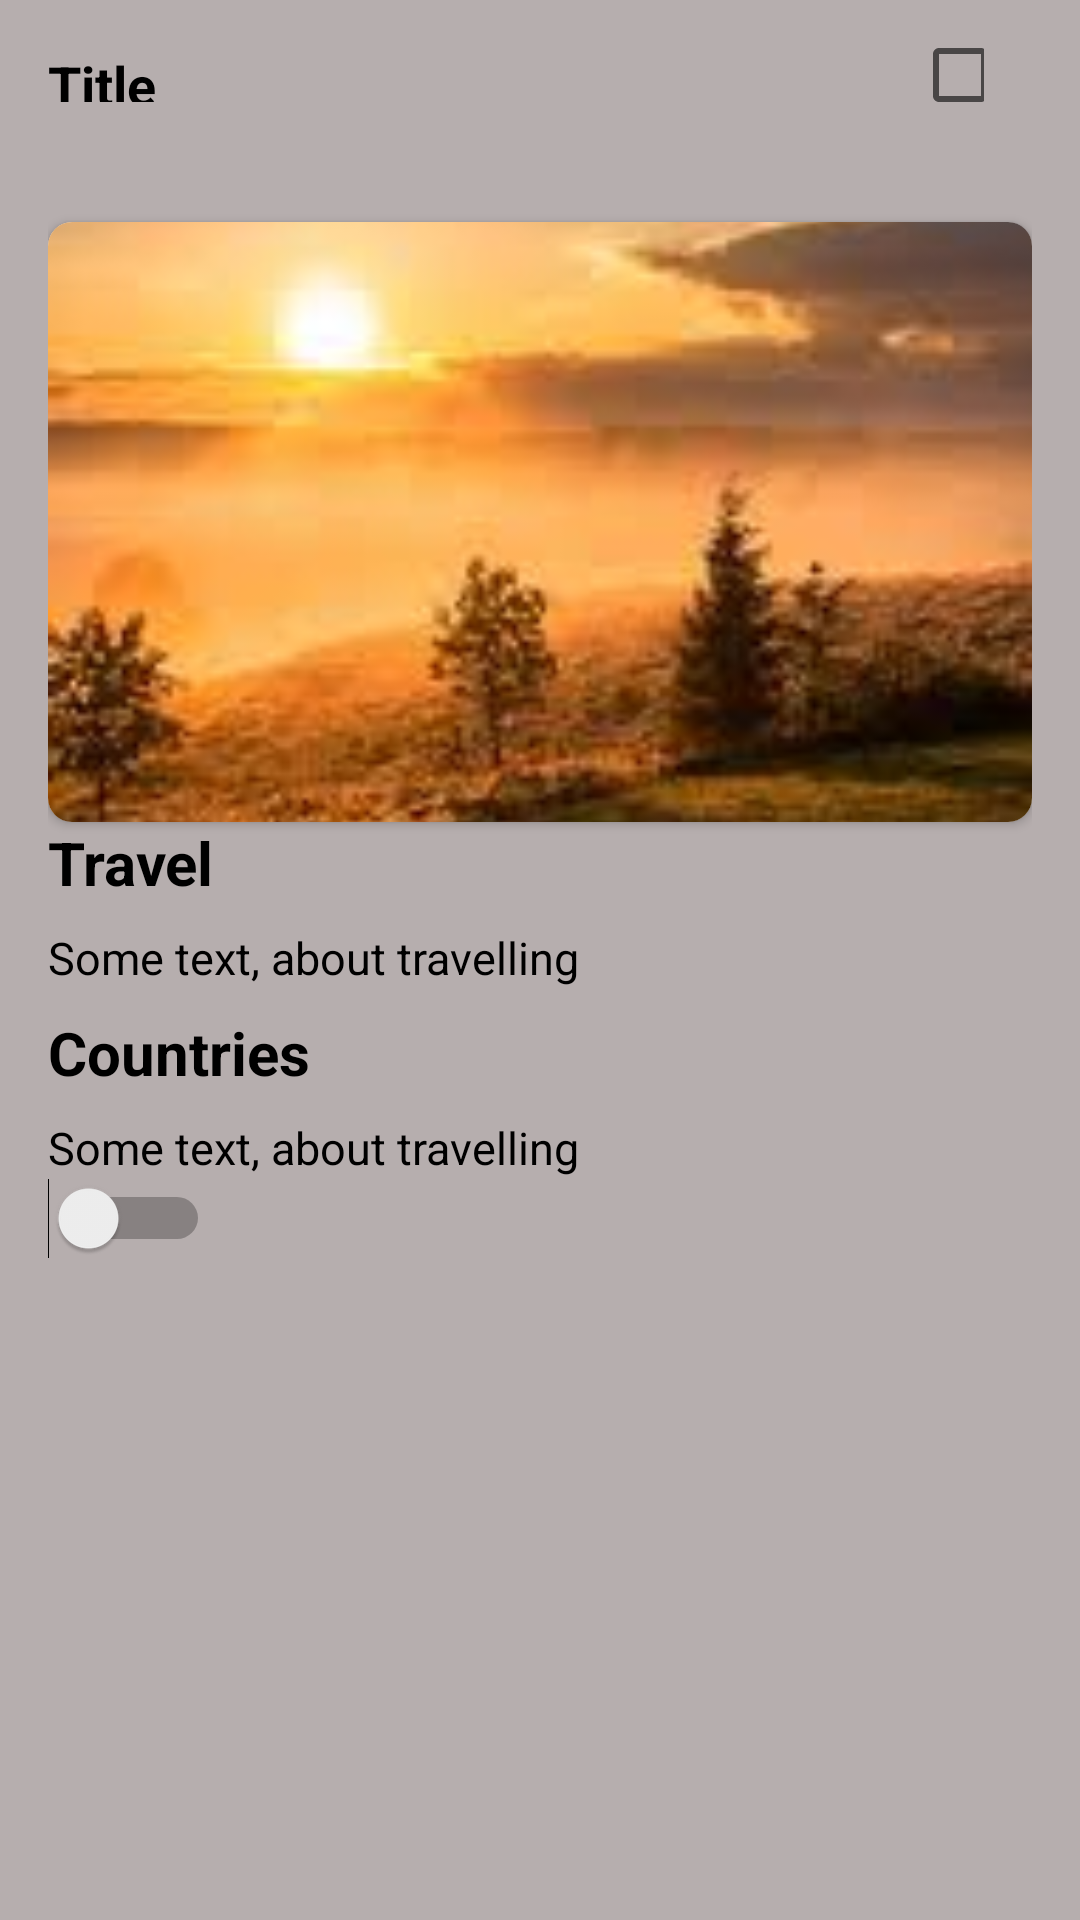

The Android layout XML behind this screen, and the referenced resources:
<!-- AndroidManifest.xml: application theme Theme.CardViewWork -->
<!-- res/layout/fragment_calculator.xml -->
<?xml version="1.0" encoding="utf-8"?>
<LinearLayout xmlns:android="http://schemas.android.com/apk/res/android"
    xmlns:tools="http://schemas.android.com/tools"
    android:layout_width="match_parent"
    android:layout_height="match_parent"
    xmlns:app="http://schemas.android.com/apk/res-auto"
    android:orientation="vertical"
    android:background="#B6AEAE"
    tools:context=".fragments.CalculatorFragment">

    <include
        android:id="@+id/toolbar"
        layout="@layout/toolbar_item"/>
    <LinearLayout
        android:layout_width="match_parent"
        android:layout_height="wrap_content"
        android:orientation="vertical"
        android:padding="16dp">


        <androidx.cardview.widget.CardView
            android:layout_width="match_parent"
            android:layout_height="200dp"
            app:cardCornerRadius="8dp"
            android:layout_marginTop="8dp">

            <ImageView
                android:layout_width="match_parent"
                android:layout_height="match_parent"
                android:src="@drawable/images"
                android:scaleType="centerCrop"/>

        </androidx.cardview.widget.CardView>
        <TextView
            android:layout_width="wrap_content"
            android:layout_height="wrap_content"
            android:text="Travel"
            android:textStyle="bold"
            android:textColor="@color/black"
            android:textSize="20sp"/>
        <TextView
            android:layout_width="wrap_content"
            android:layout_height="wrap_content"
            android:text="Some text, about travelling"
            android:textSize="15dp"
            android:layout_marginTop="8dp"
            android:textColor="@color/black"/>

        <TextView
            android:layout_width="wrap_content"
            android:layout_height="wrap_content"
            android:text="Countries"
            android:textStyle="bold"
            android:layout_marginTop="8dp"
            android:textColor="@color/black"
            android:textSize="20sp"/>

        <TextView
            android:layout_width="wrap_content"
            android:layout_height="wrap_content"
            android:text="Some text, about travelling"
            android:textSize="15dp"
            android:layout_marginTop="8dp"
            android:textColor="@color/black"/>
        <Switch
            android:layout_width="wrap_content"
            android:layout_height="wrap_content"
            />

    </LinearLayout>


</LinearLayout>
<!-- res/layout/toolbar_item.xml (included above) -->
<?xml version="1.0" encoding="utf-8"?>
<androidx.appcompat.widget.Toolbar
    xmlns:android="http://schemas.android.com/apk/res/android"
    xmlns:app="http://schemas.android.com/apk/res-auto"
    android:id="@+id/toolbar"
    android:layout_width="match_parent"
    android:padding="16dp"
    android:layout_height="50dp">

    <androidx.constraintlayout.widget.ConstraintLayout
        android:layout_width="match_parent"
        android:layout_height="match_parent">

        <TextView
            android:layout_width="wrap_content"
            android:layout_height="wrap_content"
            android:text="Title"
            android:textColor="@color/black"
            android:textSize="18sp"
            android:textStyle="bold"
            app:layout_constraintBottom_toBottomOf="parent"
            app:layout_constraintStart_toStartOf="parent"
            app:layout_constraintTop_toTopOf="parent"
            app:layout_constraintVertical_bias="0.0" />

        <LinearLayout
            android:layout_width="wrap_content"
            android:layout_height="match_parent"
            app:layout_constraintEnd_toEndOf="parent"
            app:layout_constraintBottom_toBottomOf="parent"
            app:layout_constraintTop_toTopOf="parent"
            android:gravity="center_vertical"
            android:orientation="horizontal">

            <CheckBox
                android:layout_width="24dp"
                android:layout_height="24dp"
                android:layout_marginEnd="10dp"
                android:button="@null"
                android:checked="true"
                android:background="@drawable/dark_mode_selecter"/>

            <CheckBox
                android:layout_width="24dp"
                android:layout_height="24dp"/>

        </LinearLayout>
    </androidx.constraintlayout.widget.ConstraintLayout>
</androidx.appcompat.widget.Toolbar>
<!-- resources referenced by this layout -->
<resources>
  <color name="black">#FF000000</color>
  <!-- drawable dark_mode_selecter (drawable) -->
  <?xml version="1.0" encoding="utf-8"?>
  <selector xmlns:android="http://schemas.android.com/apk/res/android">
  <item
      android:state_checked="true"
      android:drawable="@drawable/ic_dark_on"/>
  
  <item
      android:state_checked="false"
      android:drawable="@drawable/ic_dark_off"/>
  </selector>
  <!-- drawable images: jpg bitmap (drawable, 8123 bytes) -->
  <style name="Theme.CardViewWork" parent="Theme.MaterialComponents.DayNight.NoActionBar">
          
          <item name="colorPrimary">@color/purple_500</item>
          <item name="colorPrimaryVariant">@color/purple_700</item>
          <item name="colorOnPrimary">@color/white</item>
          
          <item name="colorSecondary">@color/teal_200</item>
          <item name="colorSecondaryVariant">@color/teal_700</item>
          <item name="colorOnSecondary">@color/black</item>
          
          <item name="android:statusBarColor" tools:targetApi="l">?attr/colorPrimaryVariant</item>
          
      </style>
  <!-- drawable ic_dark_off (drawable) -->
  <vector xmlns:android="http://schemas.android.com/apk/res/android"
      android:width="24dp"
      android:height="24dp"
      android:viewportWidth="24"
      android:viewportHeight="24">
    <path
        android:fillColor="@color/orange"
        android:pathData="M19.78,17.51c-2.47,0 -6.57,-1.33 -8.68,-5.43C8.77,7.57 10.6,3.6 11.63,2.01C6.27,2.2 1.98,6.59 1.98,12c0,0.14 0.02,0.28 0.02,0.42C2.61,12.16 3.28,12 3.98,12c0,0 0,0 0,0c0,-3.09 1.73,-5.77 4.3,-7.1C7.78,7.09 7.74,9.94 9.32,13c1.57,3.04 4.18,4.95 6.8,5.86c-1.23,0.74 -2.65,1.15 -4.13,1.15c-0.5,0 -1,-0.05 -1.48,-0.14c-0.37,0.7 -0.94,1.27 -1.64,1.64c0.98,0.32 2.03,0.5 3.11,0.5c3.5,0 6.58,-1.8 8.37,-4.52C20.18,17.5 19.98,17.51 19.78,17.51z"/>
    <path
        android:fillColor="@color/white"
        android:pathData="M7,16l-0.18,0C6.4,14.84 5.3,14 4,14c-1.66,0 -3,1.34 -3,3s1.34,3 3,3c0.62,0 2.49,0 3,0c1.1,0 2,-0.9 2,-2C9,16.9 8.1,16 7,16z"/>
  </vector>
  <color name="purple_500">#FF6200EE</color>
  <color name="purple_700">#FF3700B3</color>
  <color name="white">#FFFFFFFF</color>
  <color name="teal_200">#FF03DAC5</color>
  <color name="teal_700">#FF018786</color>
  <color name="orange">#F3A424</color>
</resources>
